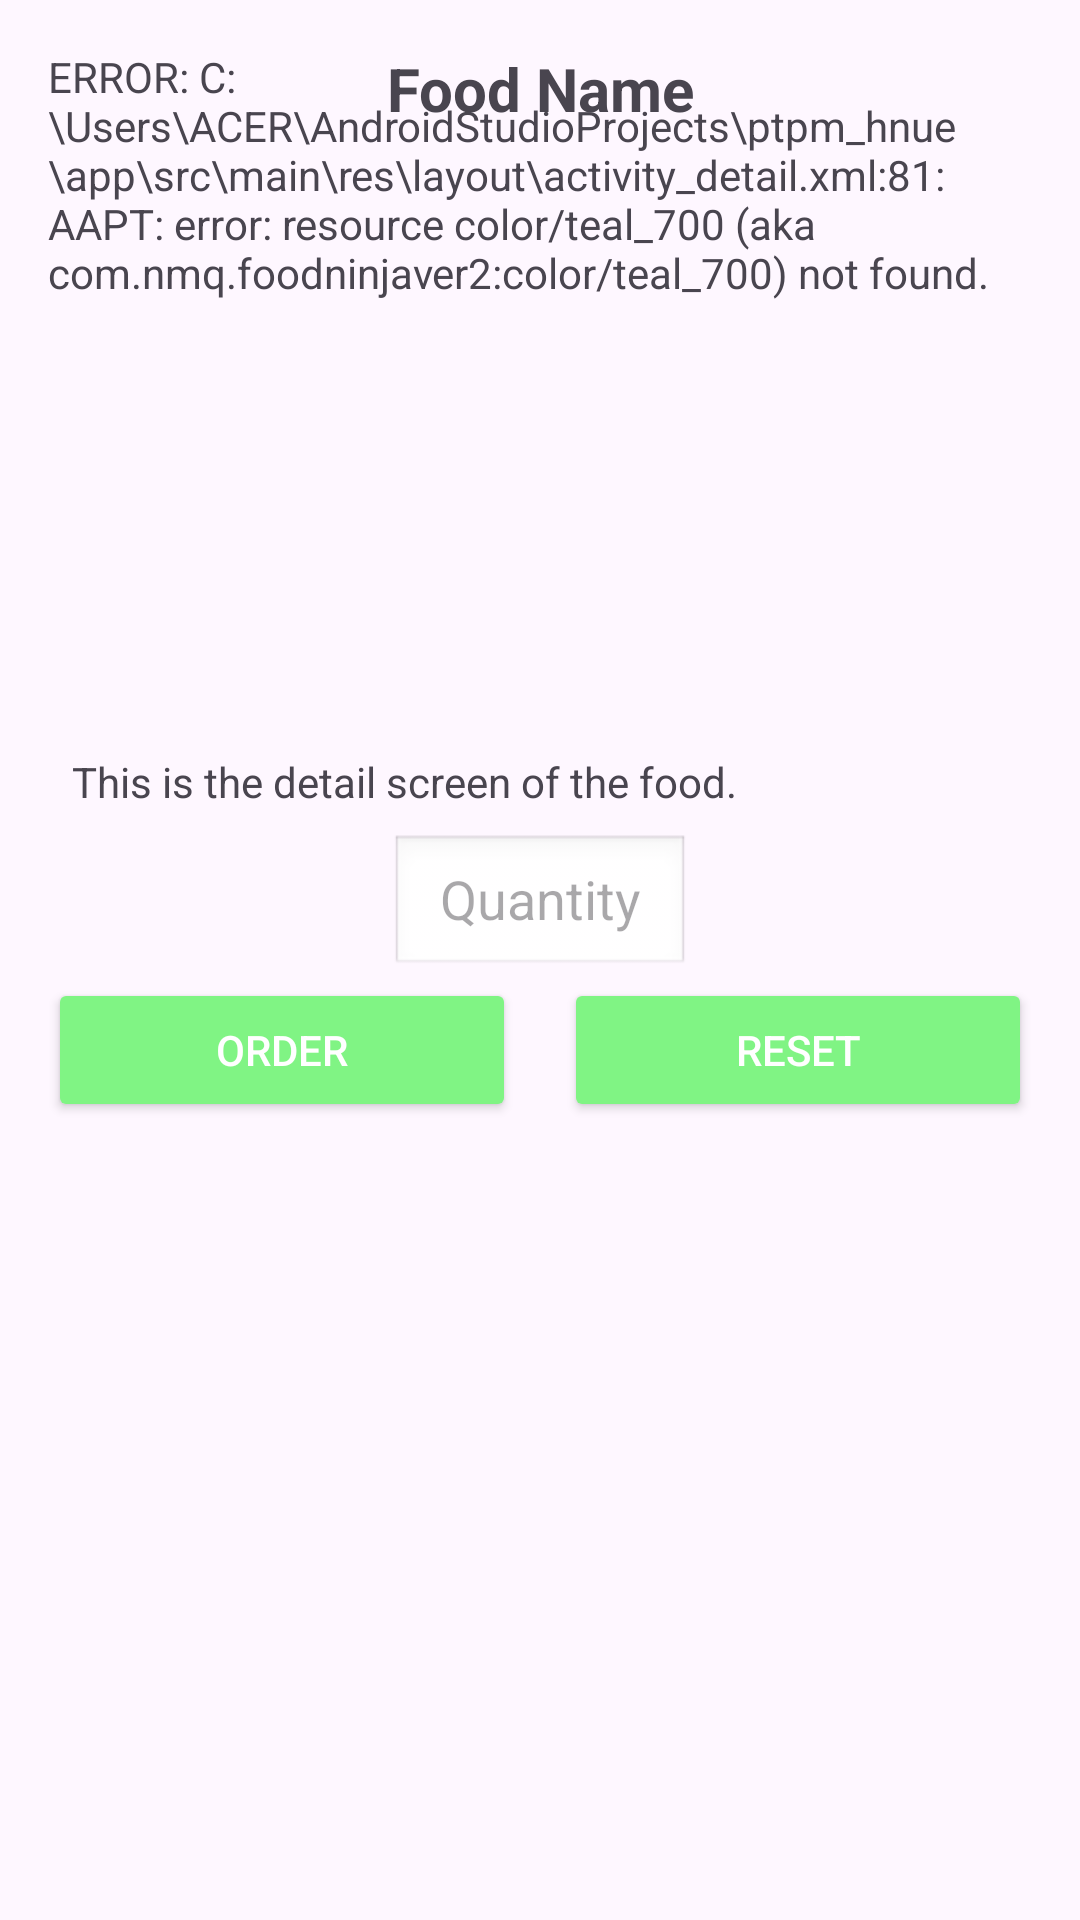

Reconstruct the res/layout file that produces this screen, plus the resources it refers to.
<!-- AndroidManifest.xml: application theme Theme.FoodNinjaVer2 -->
<!-- res/layout/activity_detail.xml -->
<?xml version="1.0" encoding="utf-8"?>
<androidx.constraintlayout.widget.ConstraintLayout
    xmlns:android="http://schemas.android.com/apk/res/android"
    xmlns:app="http://schemas.android.com/apk/res-auto"
    xmlns:tools="http://schemas.android.com/tools"
    android:layout_width="match_parent"
    android:layout_height="match_parent"
    android:padding="16dp">

    
    <TextView
        android:id="@+id/detail_item_name"
        android:layout_width="0dp"
        android:layout_height="wrap_content"
        android:gravity="center_horizontal"
        android:text="Food Name"
        android:textSize="20sp"
        android:textStyle="bold"
        app:layout_constraintTop_toTopOf="parent"
        app:layout_constraintStart_toStartOf="parent"
        app:layout_constraintEnd_toEndOf="parent"
        app:layout_constraintBottom_toTopOf="@+id/detail_item_img"
        android:layout_marginBottom="8dp" />

    
    <ImageView
        android:id="@+id/detail_item_img"
        android:layout_width="0dp"
        android:layout_height="200dp"
        android:scaleType="centerCrop"
        app:layout_constraintTop_toBottomOf="@id/detail_item_name"
        app:layout_constraintStart_toStartOf="parent"
        app:layout_constraintEnd_toEndOf="parent"
        android:layout_marginBottom="16dp" />

    
    <TextView
        android:id="@+id/detail_item_description"
        android:layout_width="0dp"
        android:layout_height="wrap_content"
        android:text="This is the detail screen of the food."
        android:textSize="14sp"
        android:padding="8dp"
        app:layout_constraintTop_toBottomOf="@id/detail_item_img"
        app:layout_constraintStart_toStartOf="parent"
        app:layout_constraintEnd_toEndOf="parent"
        android:layout_marginBottom="16dp" />

    
    <EditText
        android:id="@+id/detail_item_ord_number"
        android:layout_width="100dp"
        android:layout_height="wrap_content"
        android:inputType="number"
        android:hint="Quantity"
        android:gravity="center"
        android:background="@android:drawable/edit_text"
        app:layout_constraintTop_toBottomOf="@id/detail_item_description"
        app:layout_constraintStart_toStartOf="parent"
        app:layout_constraintEnd_toEndOf="parent"
        android:layout_marginBottom="16dp" />

    
    <LinearLayout
        android:layout_width="0dp"
        android:layout_height="wrap_content"
        android:orientation="horizontal"
        android:gravity="center"
        app:layout_constraintTop_toBottomOf="@id/detail_item_ord_number"
        app:layout_constraintStart_toStartOf="parent"
        app:layout_constraintEnd_toEndOf="parent">

        
        <Button
            android:id="@+id/detail_order"
            android:layout_width="0dp"
            android:layout_height="wrap_content"
            android:layout_weight="1"
            android:text="Order"
            android:backgroundTint="#80F484"
            android:textColor="@android:color/white"
            android:padding="8dp" />

        <Space
            android:layout_width="16dp"
            android:layout_height="match_parent" />

        
        <Button
            android:id="@+id/detail_reset"
            android:layout_width="0dp"
            android:layout_height="wrap_content"
            android:layout_weight="1"
            android:text="Reset"
            android:backgroundTint="#80F484"
            android:textColor="@android:color/white"
            android:padding="8dp" />

    </LinearLayout>

    <TextView
        android:id="@+id/textView"
        android:layout_width="wrap_content"
        android:layout_height="wrap_content"
        android:text="ERROR: C:\Users\ACER\AndroidStudioProjects\ptpm_hnue\app\src\main\res\layout\activity_detail.xml:81: AAPT: error: resource color/teal_700 (aka com.nmq.foodninjaver2:color/teal_700) not found.&#xA;"
        tools:layout_editor_absoluteX="220dp"
        tools:layout_editor_absoluteY="523dp"
        tools:ignore="MissingConstraints" />

</androidx.constraintlayout.widget.ConstraintLayout>
<!-- resources referenced by this layout -->
<resources>
  <style name="Theme.FoodNinjaVer2" parent="Base.Theme.FoodNinjaVer2">
          <item name="radioButtonStyle">@style/CustomRadioButton</item>
      </style>
  <style name="Base.Theme.FoodNinjaVer2" parent="Theme.Material3.DayNight.NoActionBar">
          
          
      </style>
  <style name="CustomRadioButton" parent="Widget.AppCompat.CompoundButton.RadioButton">
          <item name="android:button">@drawable/custom_rad_btn_manager</item>
          <item name="android:textColor">@color/black</item>
      </style>
  <!-- drawable custom_rad_btn_manager (drawable) -->
  <?xml version="1.0" encoding="utf-8"?>
  <selector xmlns:android="http://schemas.android.com/apk/res/android">
  
      <item android:state_checked="true" android:drawable="@drawable/bg_rad_btn_manager_true"/>
      <item android:state_checked="false" android:drawable="@drawable/bg_rad_btn_manager_false"/>
  
  </selector>
  <color name="black">#FF000000</color>
  <!-- drawable bg_rad_btn_manager_true (drawable) -->
  <vector xmlns:android="http://schemas.android.com/apk/res/android" android:height="14dp" android:tint="#FF9012" android:viewportHeight="24" android:viewportWidth="24" android:width="14dp">
        
      <path android:fillColor="@android:color/white" android:pathData="M12,2C6.48,2 2,6.48 2,12s4.48,10 10,10 10,-4.48 10,-10S17.52,2 12,2zM10,17l-5,-5 1.41,-1.41L10,14.17l7.59,-7.59L19,8l-9,9z"/>
      
  </vector>
  <!-- drawable bg_rad_btn_manager_false (drawable) -->
  <vector xmlns:android="http://schemas.android.com/apk/res/android" android:height="25.4dp" android:viewportHeight="18" android:viewportWidth="17" android:width="23.98889dp">
        
      <path android:fillColor="#00000000" android:pathData="M8.14,16.828C12.372,16.828 15.781,13.311 15.781,9C15.781,4.689 12.372,1.172 8.14,1.172C3.909,1.172 0.5,4.689 0.5,9C0.5,13.311 3.909,16.828 8.14,16.828Z" android:strokeColor="#FF9012" android:strokeWidth="1"/>
      
  </vector>
</resources>
